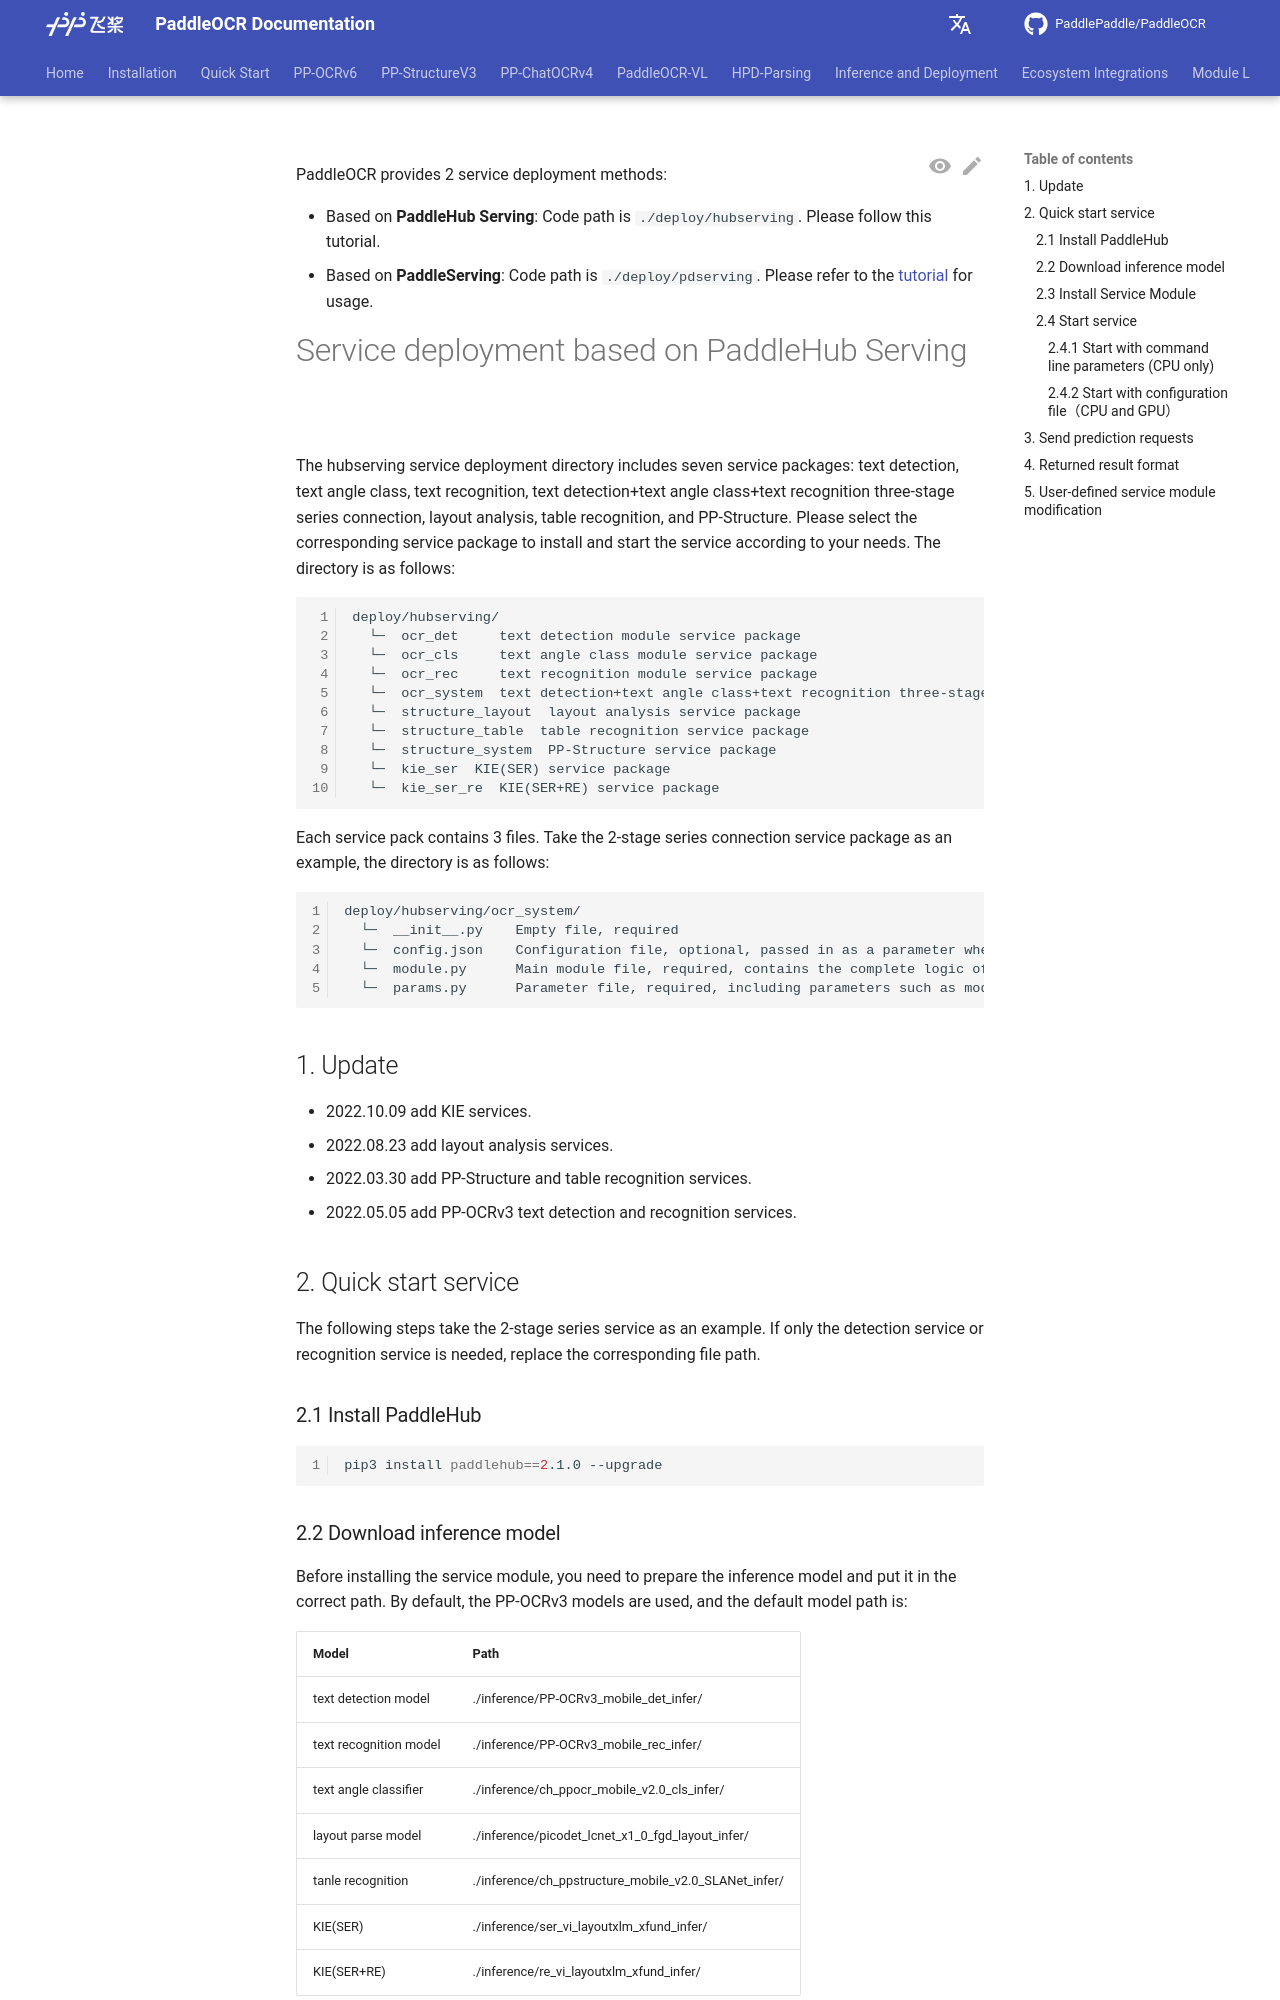

repository: KyleWhyet/dsh-u-20261026-paddlepaddle__paddleocr · page: main/en/version2.x/ppstructure/infer_deploy/paddle_server.html · generator: mkdocs

---
comments: true
---

PaddleOCR提供2种服务部署方式：

- 基于PaddleHub Serving的部署：代码路径为`./deploy/hubserving`，按照本教程使用；
- 基于PaddleServing的部署：代码路径为`./deploy/pdserving`，使用方法参考[文档](../../legacy/paddle_server.md)。

# 基于PaddleHub Serving的服务部署

hubserving服务部署目录下包括文本检测、文本方向分类，文本识别、文本检测+文本方向分类+文本识别3阶段串联，版面分析、表格识别和PP-Structure七种服务包，请根据需求选择相应的服务包进行安装和启动。目录结构如下：

```text linenums="1"
deploy/hubserving/
  └─  ocr_cls     文本方向分类模块服务包
  └─  ocr_det     文本检测模块服务包
  └─  ocr_rec     文本识别模块服务包
  └─  ocr_system  文本检测+文本方向分类+文本识别串联服务包
  └─  structure_layout  版面分析服务包
  └─  structure_table  表格识别服务包
  └─  structure_system  PP-Structure服务包
  └─  kie_ser  关键信息抽取-SER服务包
  └─  kie_ser_re  关键信息抽取-SER+RE服务包
```

每个服务包下包含3个文件。以2阶段串联服务包为例，目录如下：

```text linenums="1"
deploy/hubserving/ocr_system/
  └─  __init__.py    空文件，必选
  └─  config.json    配置文件，可选，使用配置启动服务时作为参数传入
  └─  module.py      主模块，必选，包含服务的完整逻辑
  └─  params.py      参数文件，必选，包含模型路径、前后处理参数等参数
```

## 1. 近期更新

- 2022.10.09 新增关键信息抽取服务。
- 2022.08.23 新增版面分析服务。
- 2022.05.05 新增PP-OCRv3检测和识别模型。
- 2022.03.30 新增PP-Structure和表格识别两种服务。

## 2. 快速启动服务

以下步骤以检测+识别2阶段串联服务为例，如果只需要检测服务或识别服务，替换相应文件路径即可。

### 2.1 安装PaddleHub

paddlehub 需要 python>3.6.2

```bash linenums="1"
pip3 install paddlehub==2.1.0 --upgrade -i https://mirror.baidu.com/pypi/simple
```

### 2.2 下载推理模型

安装服务模块前，需要准备推理模型并放到正确路径。默认使用的是PP-OCRv3模型，默认模型路径为：

| 模型                | 路径                                                   |
| ------------------- | ------------------------------------------------------ |
| 检测模型            | `./inference/PP-OCRv3_mobile_det_infer/`                   |
| 识别模型            | `./inference/PP-OCRv3_mobile_rec_infer/`                   |
| 方向分类器          | `./inference/ch_ppocr_mobile_v2.0_cls_infer/`          |
| 版面分析模型        | `./inference/picodet_lcnet_x1_0_fgd_layout_infer/`     |
| 表格结构识别模型    | `./inference/ch_ppstructure_mobile_v2.0_SLANet_infer/` |
| 关键信息抽取SER模型 | `./inference/ser_vi_layoutxlm_xfund_infer/`            |
| 关键信息抽取RE模型  | `./inference/re_vi_layoutxlm_xfund_infer/`             |

**模型路径可在`params.py`中查看和修改。**

更多模型可以从PaddleOCR提供的模型库[PP-OCR](../../ppocr/model_list.md)和[PP-Structure](../models_list.md)下载，也可以替换成自己训练转换好的模型。
